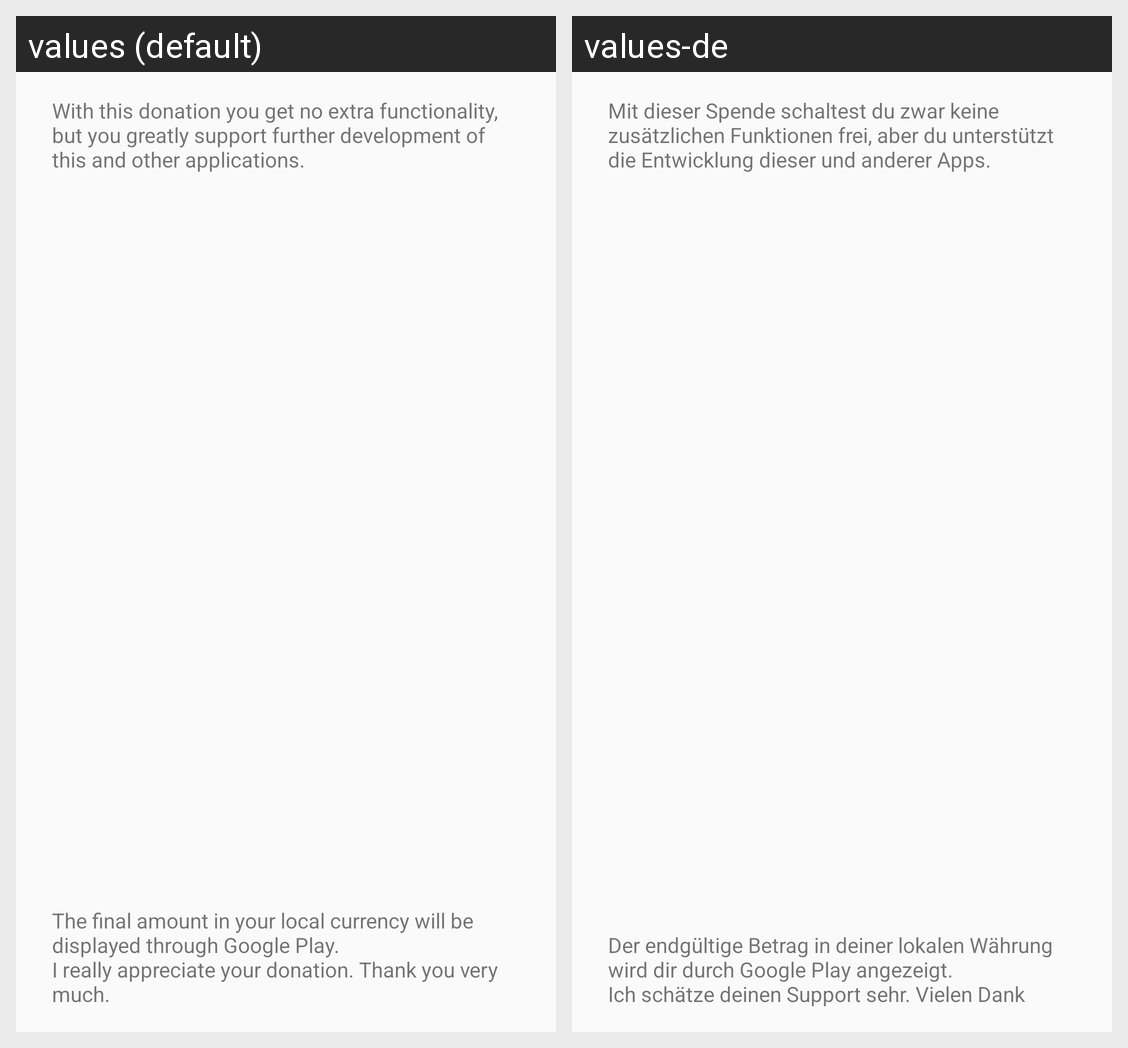

Locale-by-locale string values for the Android screen shown in this grid:
Android screen res/layout/alertdialog_purchase_item_dialog.xml rendered under 2 locales, left to right: values (default), values-de. Device: Nexus 5 (rendered at 1080×1920; each locale shown at half size, 540×960, under a caption strip naming it); theme AppTheme.
Strings drawn on this screen, with the default value and each locale's value (text and hints the layout hard-codes, and strings that could not be matched under every locale, appear in the picture but are not listed):

purchase_dialog_disclaimer_message
  values: With this donation you get no extra functionality, but you greatly support further development of this and other applications.
  values-de: Mit dieser Spende schaltest du zwar keine zusätzlichen Funktionen frei, aber du unterstützt die Entwicklung dieser und anderer Apps.

purchase_dialog_message
  values: The final amount in your local currency will be displayed through Google Play.
      I really appreciate your donation. Thank you very much.
  values-de: Der endgültige Betrag in deiner lokalen Währung wird dir durch Google Play angezeigt.
      Ich schätze deinen Support sehr. Vielen Dank
